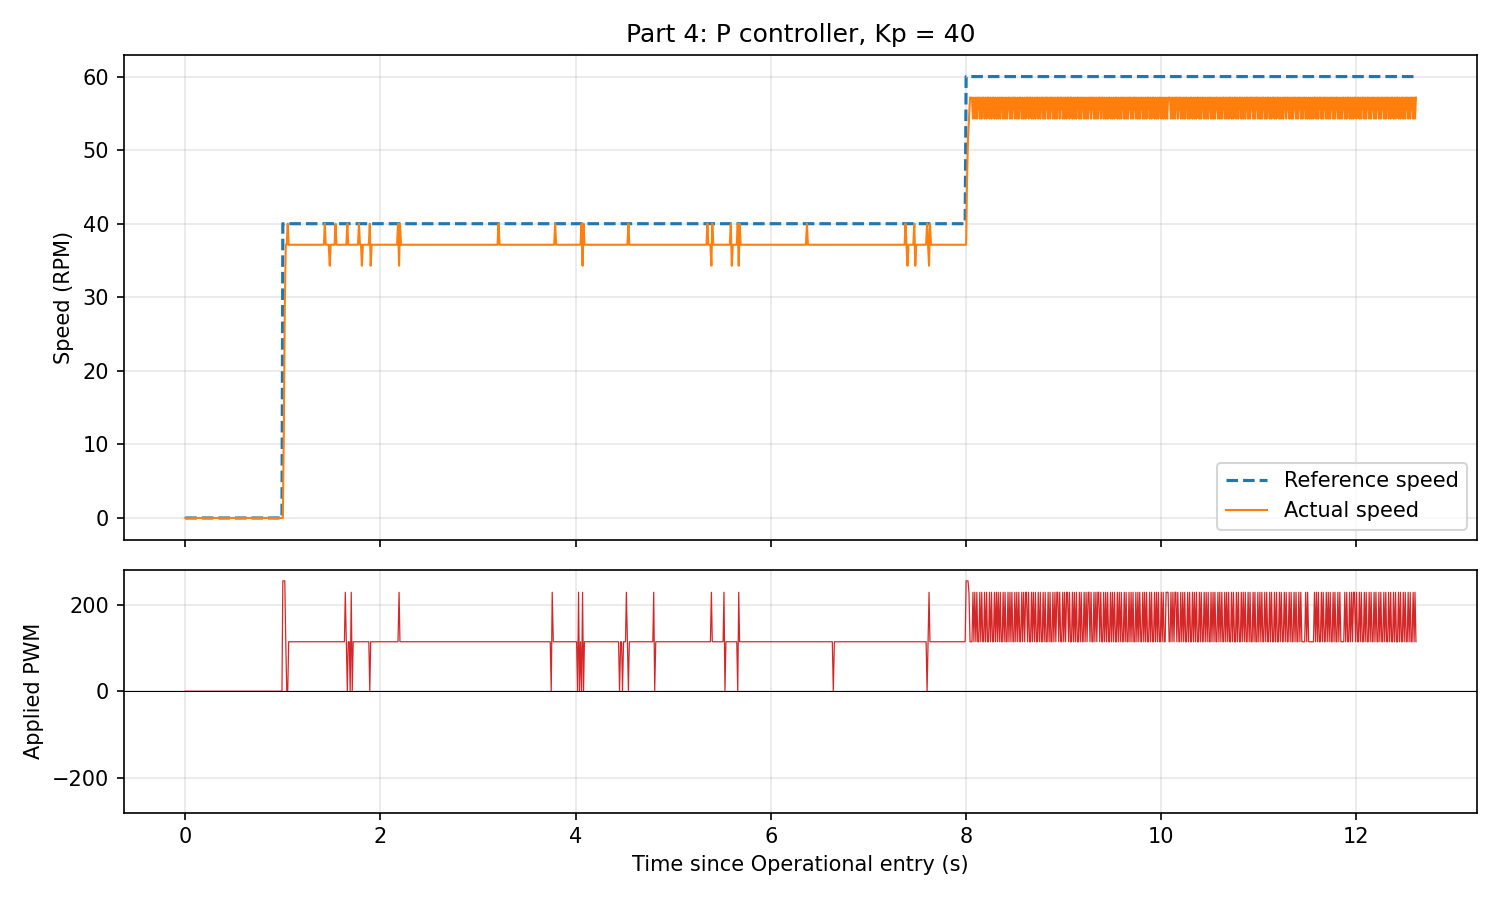

Source data for this figure (header and first rows):
time_ms, ref_speed, actual_speed, pwm_value
Boot-up
10, 0.00, 0.00, 0.00
20, 0.00, 0.00, 0.00
29, 0.00, 0.00, 0.00
39, 0.00, 0.00, 0.00
50, 0.00, 0.00, 0.00
60, 0.00, 0.00, 0.00
69, 0.00, 0.00, 0.00
80, 0.00, 0.00, 0.00
90, 0.00, 0.00, 0.00
99, 0.00, 0.00, 0.00
110, 0.00, 0.00, 0.00
119, 0.00, 0.00, 0.00
129, 0.00, 0.00, 0.00
139, 0.00, 0.00, 0.00
150, 0.00, 0.00, 0.00
160, 0.00, 0.00, 0.00
170, 0.00, 0.00, 0.00
180, 0.00, 0.00, 0.00
189, 0.00, 0.00, 0.00
199, 0.00, 0.00, 0.00
209, 0.00, 0.00, 0.00
219, 0.00, 0.00, 0.00
230, 0.00, 0.00, 0.00
239, 0.00, 0.00, 0.00
249, 0.00, 0.00, 0.00
259, 0.00, 0.00, 0.00
270, 0.00, 0.00, 0.00
279, 0.00, 0.00, 0.00
290, 0.00, 0.00, 0.00
299, 0.00, 0.00, 0.00
309, 0.00, 0.00, 0.00
319, 0.00, 0.00, 0.00
330, 0.00, 0.00, 0.00
339, 0.00, 0.00, 0.00
349, 0.00, 0.00, 0.00
360, 0.00, 0.00, 0.00
369, 0.00, 0.00, 0.00
380, 0.00, 0.00, 0.00
389, 0.00, 0.00, 0.00
399, 0.00, 0.00, 0.00
409, 0.00, 0.00, 0.00
420, 0.00, 0.00, 0.00
430, 0.00, 0.00, 0.00
440, 0.00, 0.00, 0.00
450, 0.00, 0.00, 0.00
459, 0.00, 0.00, 0.00
469, 0.00, 0.00, 0.00
480, 0.00, 0.00, 0.00
490, 0.00, 0.00, 0.00
500, 0.00, 0.00, 0.00
510, 0.00, 0.00, 0.00
519, 0.00, 0.00, 0.00
529, 0.00, 0.00, 0.00
540, 0.00, 0.00, 0.00
549, 0.00, 0.00, 0.00
559, 0.00, 0.00, 0.00
570, 0.00, 0.00, 0.00
579, 0.00, 0.00, 0.00
589, 0.00, 0.00, 0.00
... 1,798 more rows
